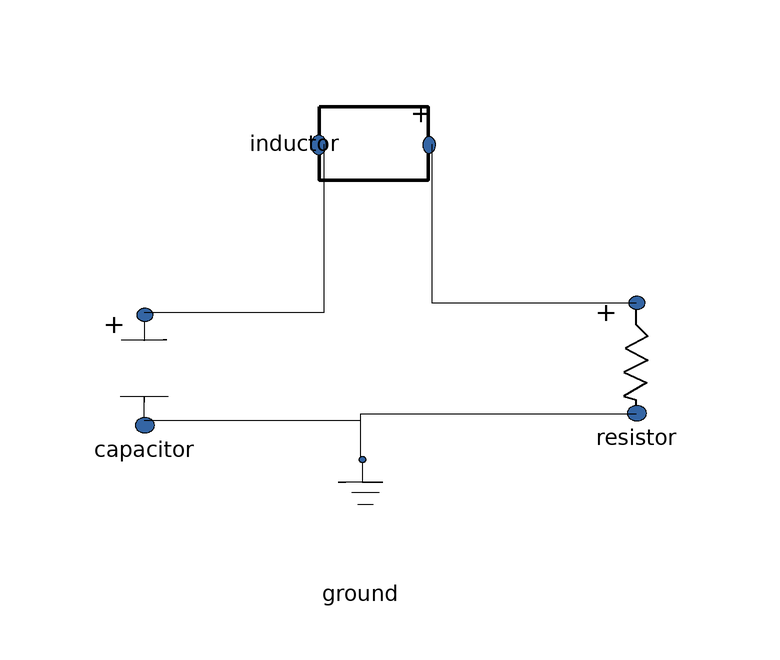

Above is the diagram view of the following Modelica model: its components placed by their Placement annotations and its connect equations drawn as lines.

model RLC
  CircuitosG.Resistor resistor annotation(
      Placement(visible = true, transformation(origin = {42, 20}, extent = {{-10, -10}, {10, 10}}, rotation = 0)));
  Capacitor capacitor(u(start = 1))  annotation(
      Placement(visible = true, transformation(origin = {-40, 18}, extent = {{-10, -10}, {10, 10}}, rotation = 0)));
  CircuitosG.Ground ground annotation(
      Placement(visible = true, transformation(origin = {-4, -6}, extent = {{-10, -10}, {10, 10}}, rotation = 0)));
  CircuitosG.Inductor inductor annotation(
      Placement(visible = true, transformation(origin = {-2, 56}, extent = {{-10, -10}, {10, 10}}, rotation = -90)));
  equation
    connect(capacitor.p, inductor.n) annotation(
      Line(points = {{-40, 28}, {-10, 28}, {-10, 56}}));
  connect(resistor.p, inductor.p) annotation(
      Line(points = {{42, 29.5}, {8, 29.5}, {8, 56}}));
  connect(capacitor.n, ground.p) annotation(
      Line(points = {{-40, 10}, {-4, 10}, {-4, 4}}));
  connect(resistor.n, ground.p) annotation(
      Line(points = {{42, 11}, {-4, 11}, {-4, 4}}));
  end RLC;